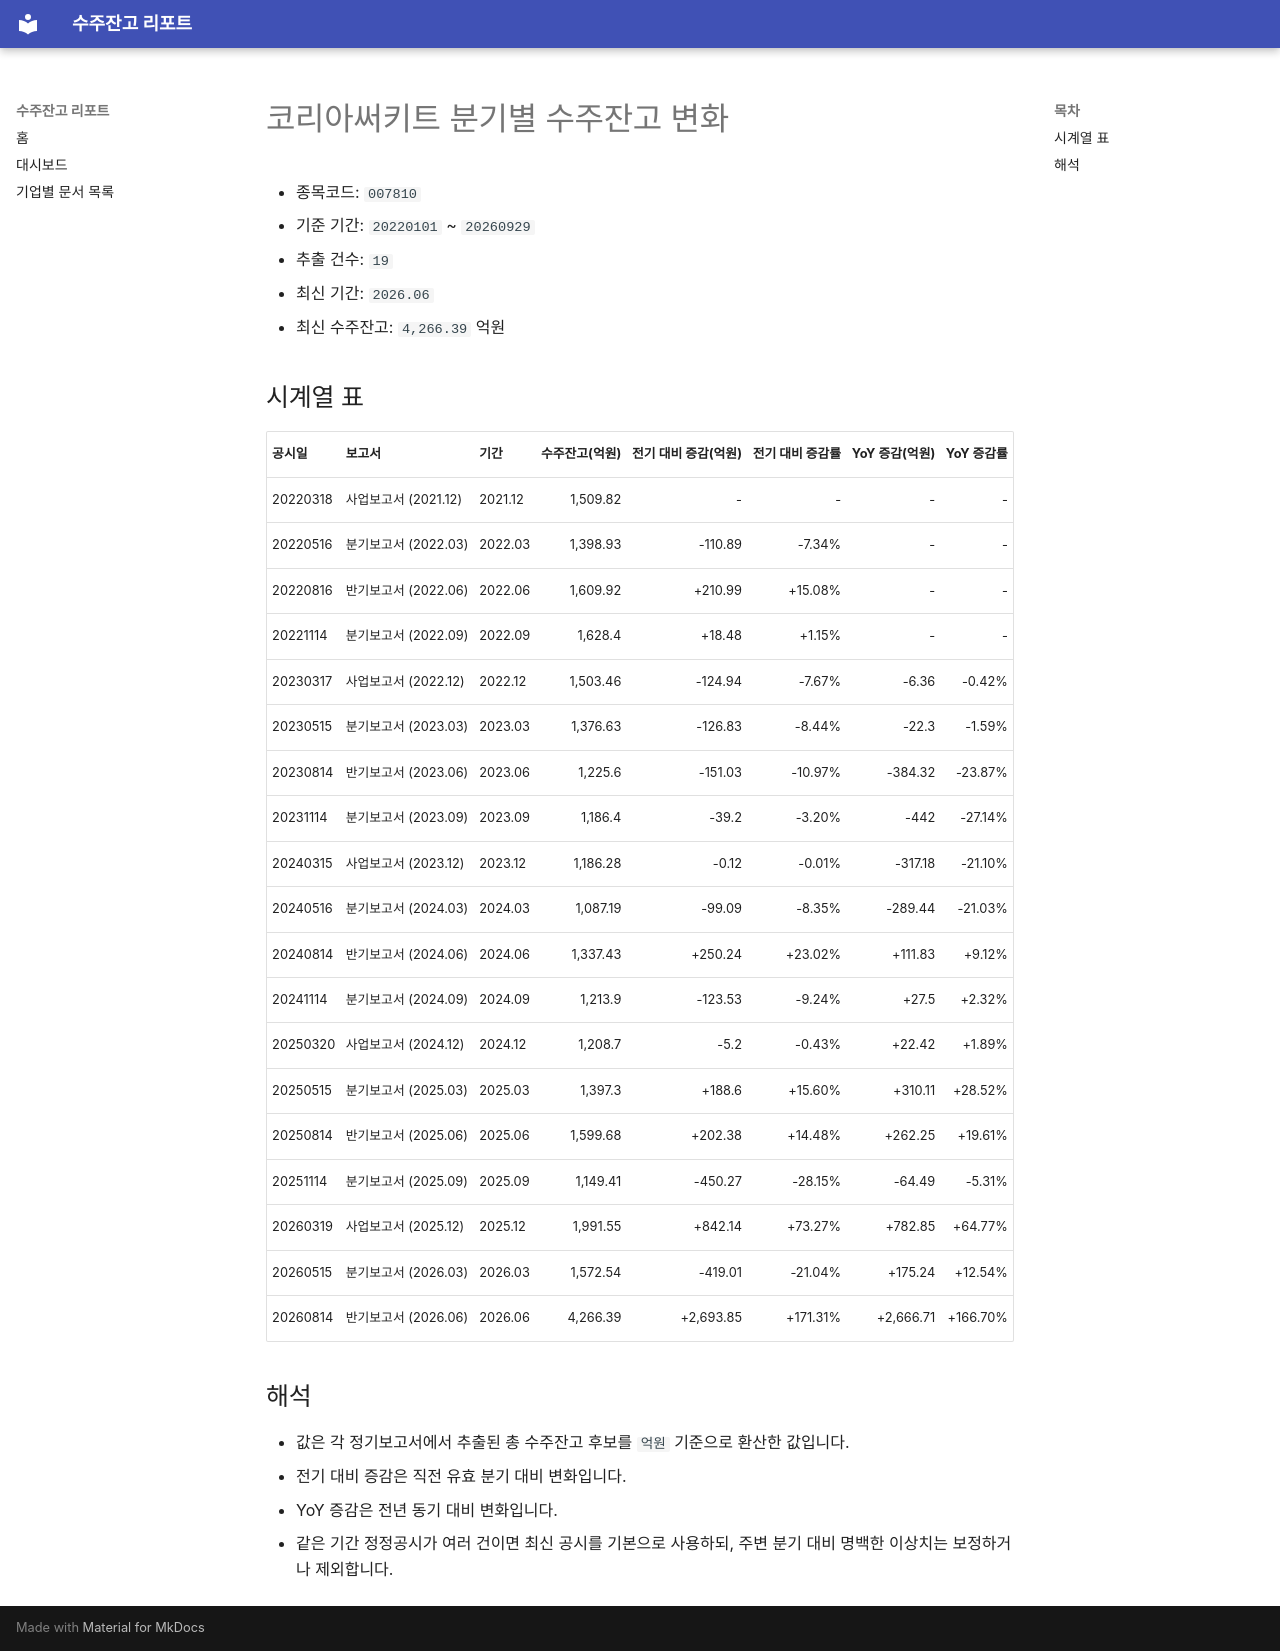

repository: agent-jaden/order-backlog-dashboard · page: companies/코리아써키트_수주잔고(007810)/index.html · generator: mkdocs

# 코리아써키트 분기별 수주잔고 변화

- 종목코드: `007810`
- 기준 기간: `20220101` ~ `20260929`
- 추출 건수: `19`
- 최신 기간: `2026.06`
- 최신 수주잔고: `4,266.39` 억원

## 시계열 표

| 공시일 | 보고서 | 기간 | 수주잔고(억원) | 전기 대비 증감(억원) | 전기 대비 증감률 | YoY 증감(억원) | YoY 증감률 |
| --- | --- | --- | ---: | ---: | ---: | ---: | ---: |
| 20220318 | 사업보고서 (2021.12) | 2021.12 | 1,509.82 | - | - | - | - |
| 20220516 | 분기보고서 (2022.03) | 2022.03 | 1,398.93 | -110.89 | -7.34% | - | - |
| 20220816 | 반기보고서 (2022.06) | 2022.06 | 1,609.92 | +210.99 | +15.08% | - | - |
| 20221114 | 분기보고서 (2022.09) | 2022.09 | 1,628.4 | +18.48 | +1.15% | - | - |
| 20230317 | 사업보고서 (2022.12) | 2022.12 | 1,503.46 | -124.94 | -7.67% | -6.36 | -0.42% |
| 20230515 | 분기보고서 (2023.03) | 2023.03 | 1,376.63 | -126.83 | -8.44% | -22.3 | -1.59% |
| 20230814 | 반기보고서 (2023.06) | 2023.06 | 1,225.6 | -151.03 | -10.97% | -384.32 | -23.87% |
| 20231114 | 분기보고서 (2023.09) | 2023.09 | 1,186.4 | -39.2 | -3.20% | -442 | -27.14% |
| 20240315 | 사업보고서 (2023.12) | 2023.12 | 1,186.28 | -0.12 | -0.01% | -317.18 | -21.10% |
| 20240516 | 분기보고서 (2024.03) | 2024.03 | 1,087.19 | -99.09 | -8.35% | -289.44 | -21.03% |
| 20240814 | 반기보고서 (2024.06) | 2024.06 | 1,337.43 | +250.24 | +23.02% | +111.83 | +9.12% |
| 20241114 | 분기보고서 (2024.09) | 2024.09 | 1,213.9 | -123.53 | -9.24% | +27.5 | +2.32% |
| 20250320 | 사업보고서 (2024.12) | 2024.12 | 1,208.7 | -5.2 | -0.43% | +22.42 | +1.89% |
| 20250515 | 분기보고서 (2025.03) | 2025.03 | 1,397.3 | +188.6 | +15.60% | +310.11 | +28.52% |
| 20250814 | 반기보고서 (2025.06) | 2025.06 | 1,599.68 | +202.38 | +14.48% | +262.25 | +19.61% |
| 20251114 | 분기보고서 (2025.09) | 2025.09 | 1,149.41 | -450.27 | -28.15% | -64.49 | -5.31% |
| 20260319 | 사업보고서 (2025.12) | 2025.12 | 1,991.55 | +842.14 | +73.27% | +782.85 | +64.77% |
| 20260515 | 분기보고서 (2026.03) | 2026.03 | 1,572.54 | -419.01 | -21.04% | +175.24 | +12.54% |
| 20260814 | 반기보고서 (2026.06) | 2026.06 | 4,266.39 | +2,693.85 | +171.31% | +2,666.71 | +166.70% |

## 해석

- 값은 각 정기보고서에서 추출된 총 수주잔고 후보를 `억원` 기준으로 환산한 값입니다.
- 전기 대비 증감은 직전 유효 분기 대비 변화입니다.
- YoY 증감은 전년 동기 대비 변화입니다.
- 같은 기간 정정공시가 여러 건이면 최신 공시를 기본으로 사용하되, 주변 분기 대비 명백한 이상치는 보정하거나 제외합니다.
